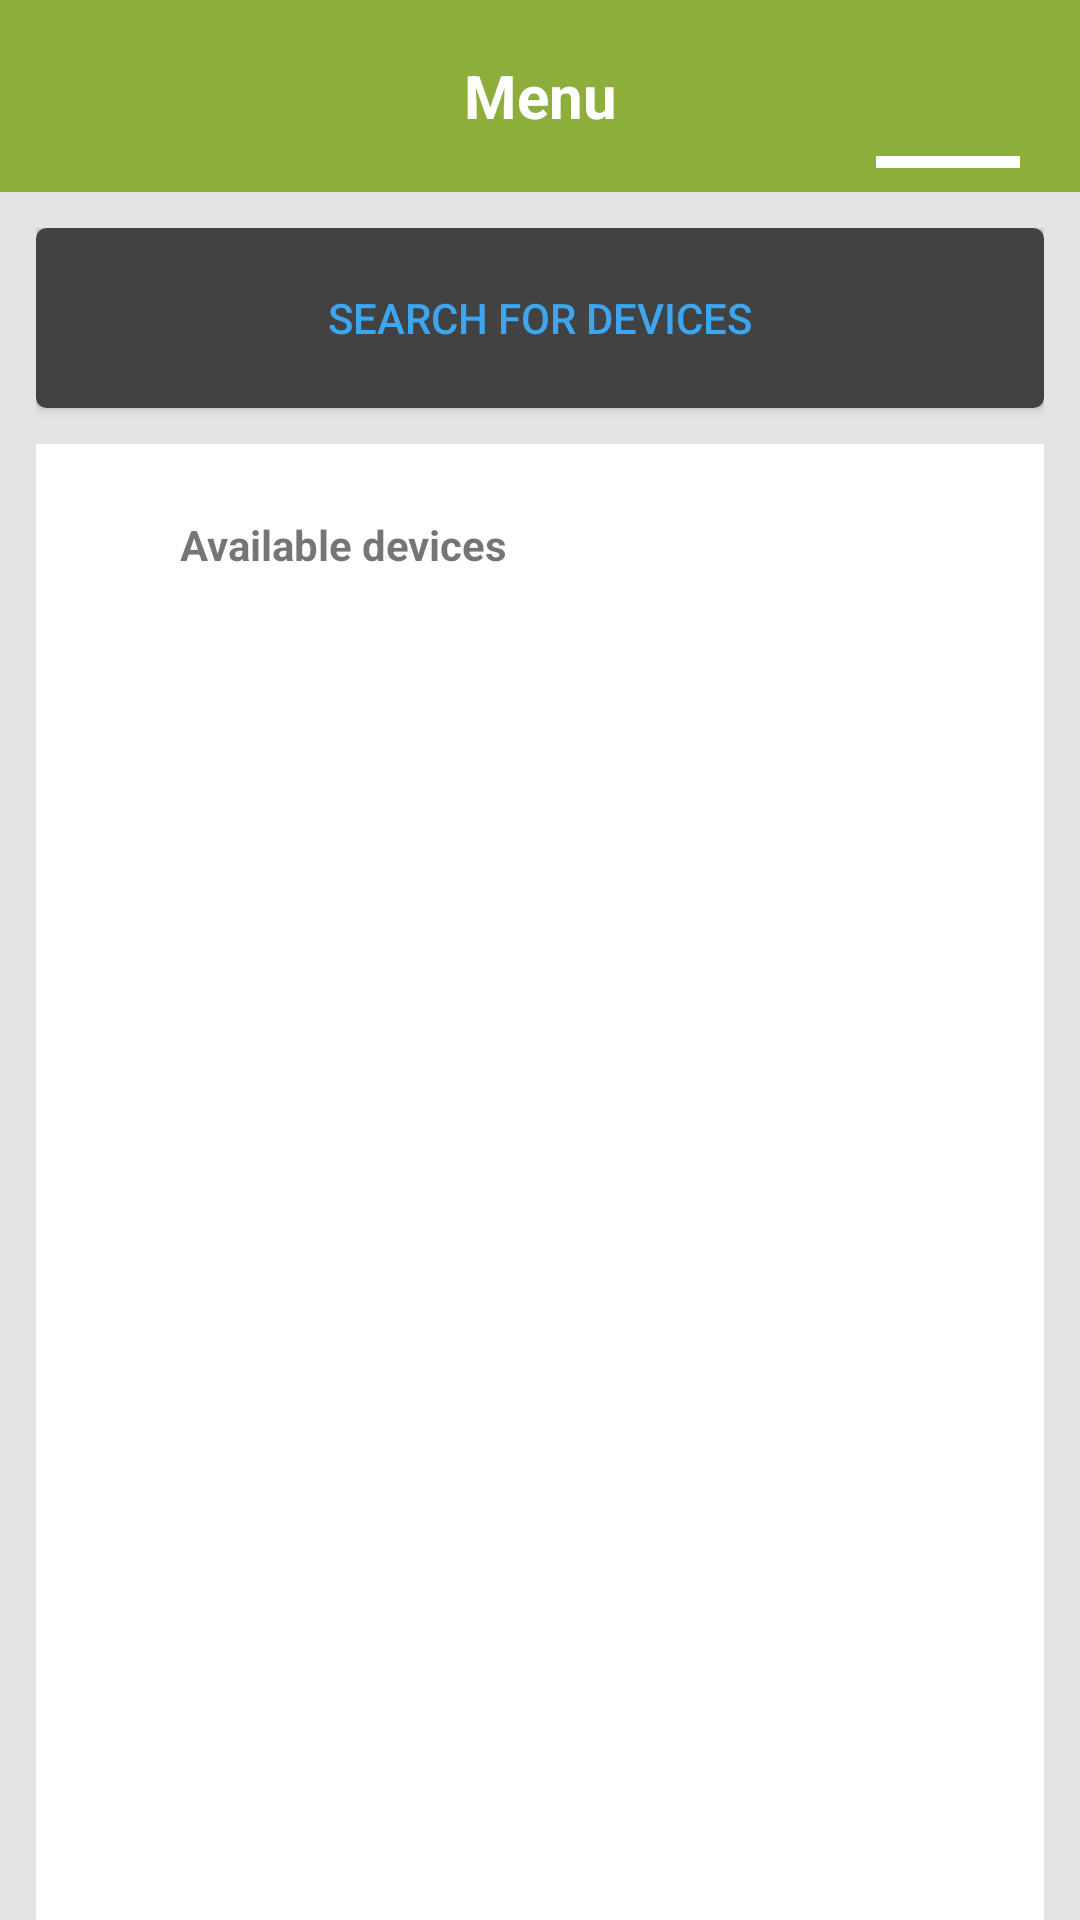

This screen was rendered from an Android layout file. Write that file and the resources it references.
<!-- AndroidManifest.xml: application theme AppTheme -->
<!-- res/layout/bluetooth_list.xml -->
<?xml version="1.0" encoding="utf-8"?>
<LinearLayout xmlns:android="http://schemas.android.com/apk/res/android"
    xmlns:app="http://schemas.android.com/apk/res-auto"
    android:layout_width="match_parent"
    android:layout_height="match_parent"
    android:background="#E4E4E4" >
    <LinearLayout
        android:layout_width="match_parent"
        android:layout_height="match_parent"
        android:weightSum="10"
        android:orientation="vertical">

        <LinearLayout
            android:layout_width="match_parent"
            android:layout_height="match_parent"
            android:layout_weight="9"
            android:background="@color/app_color"
            android:orientation="horizontal">

            <FrameLayout
                android:layout_width="match_parent"
                android:layout_height="wrap_content"
                android:layout_gravity="right|center_vertical"
                android:layout_weight="9">

                <FrameLayout
                    android:layout_width="match_parent"
                    android:layout_height="match_parent">

                    <TextView
                        android:id="@+id/textViewMenu2"
                        android:layout_width="match_parent"
                        android:layout_height="match_parent"
                        android:layout_weight="1"
                        android:elevation="1dp"
                        android:gravity="center"
                        android:text="Menu"
                        android:textColor="#ffffff"
                        android:textSize="20sp"
                        android:textStyle="bold" />
                    <Button
                        android:id="@+id/bt_button_main"
                        android:layout_width="match_parent"
                        android:layout_height="match_parent"
                        android:layout_weight="1"
                        android:background="@null" />
                </FrameLayout>

                <FrameLayout
                    android:layout_width="wrap_content"
                    android:layout_height="match_parent"
                    android:layout_gravity="right">

                    <android.support.v7.widget.AppCompatImageView
                        android:id="@+id/imageView11w"
                        android:layout_width="48dp"
                        android:layout_height="4dp"
                        android:layout_gravity="bottom|center"
                        android:cropToPadding="false"
                        android:scaleType="center"
                        android:tint="#ffffff"
                        app:srcCompat="@android:drawable/bottom_bar" />

                    <android.support.v7.widget.AppCompatImageView
                        android:id="@+id/imageView4"
                        android:layout_width="match_parent"
                        android:layout_height="match_parent"
                        android:layout_weight="1"
                        android:padding="12dp"
                        android:tint="#ffffff"
                        app:srcCompat="@drawable/bluetooth_icon" />

                    <Button
                        android:id="@+id/buttonbluetooth2"
                        android:layout_width="match_parent"
                        android:layout_height="match_parent"
                        android:layout_weight="1"
                        android:background="@null" />
                </FrameLayout>

            </FrameLayout>

        </LinearLayout>

        <LinearLayout
        android:layout_width="match_parent"
        android:layout_height="match_parent"
        android:orientation="vertical"
        android:padding="12dp">

        <Button
            android:id="@+id/button_scan"
            android:layout_width="match_parent"
            android:layout_height="120dp"
            android:layout_weight="1"
            android:background="@drawable/rad"
            android:elevation="4dp"
            android:radius="10dp"
            android:text="Search for devices"
            android:textColor="#3CA7F0" />

        <LinearLayout
            android:layout_width="match_parent"
            android:layout_height="match_parent"
            android:layout_marginTop="12dp"
            android:layout_weight="1"
            android:background="#ffffff"
            android:orientation="vertical">

            <TextView
                android:id="@+id/title_paired_devices"
                android:layout_width="match_parent"
                android:layout_height="wrap_content"
                android:paddingBottom="24dp"
                android:paddingLeft="48dp"
                android:paddingTop="24dp"
                android:text="Available devices"
                android:textStyle="bold" />

            <ListView
                android:id="@+id/new_devices"
                android:layout_width="match_parent"
                android:layout_height="match_parent"
                android:layout_marginTop="12dp"
                android:paddingLeft="24dp"
                android:paddingRight="24dp" />
        </LinearLayout>

    </LinearLayout>
    </LinearLayout>
</LinearLayout>
<!-- resources referenced by this layout -->
<resources>
  <color name="app_color">#8EAE3C</color>
  <!-- drawable rad (drawable) -->
  <?xml version="1.0" encoding="utf-8"?>
  <selector xmlns:android="http://schemas.android.com/apk/res/android" >
      <item android:state_pressed="true" >
          <shape android:shape="rectangle"  >
              <corners android:radius="3dip" />
              <stroke android:width="1dip" android:color="#424242" />
              <gradient android:angle="-90" android:startColor="#424242" android:endColor="#424242"  />
          </shape>
      </item>
      <item android:state_focused="true">
          <shape android:shape="rectangle"  >
              <corners android:radius="3dip" />
              <stroke android:width="1dip" android:color="#424242" />
              <solid android:color="#424242"/>
          </shape>
      </item>
      <item >
          <shape android:shape="rectangle"  >
              <corners android:radius="3dip" />
              <stroke android:width="1dip" android:color="#424242" />
              <gradient android:angle="-90" android:startColor="#424242" android:endColor="#424242" />
          </shape>
      </item>
  </selector>
  <style name="AppTheme" parent="Theme.AppCompat.Light.DarkActionBar">
          
      </style>
</resources>
